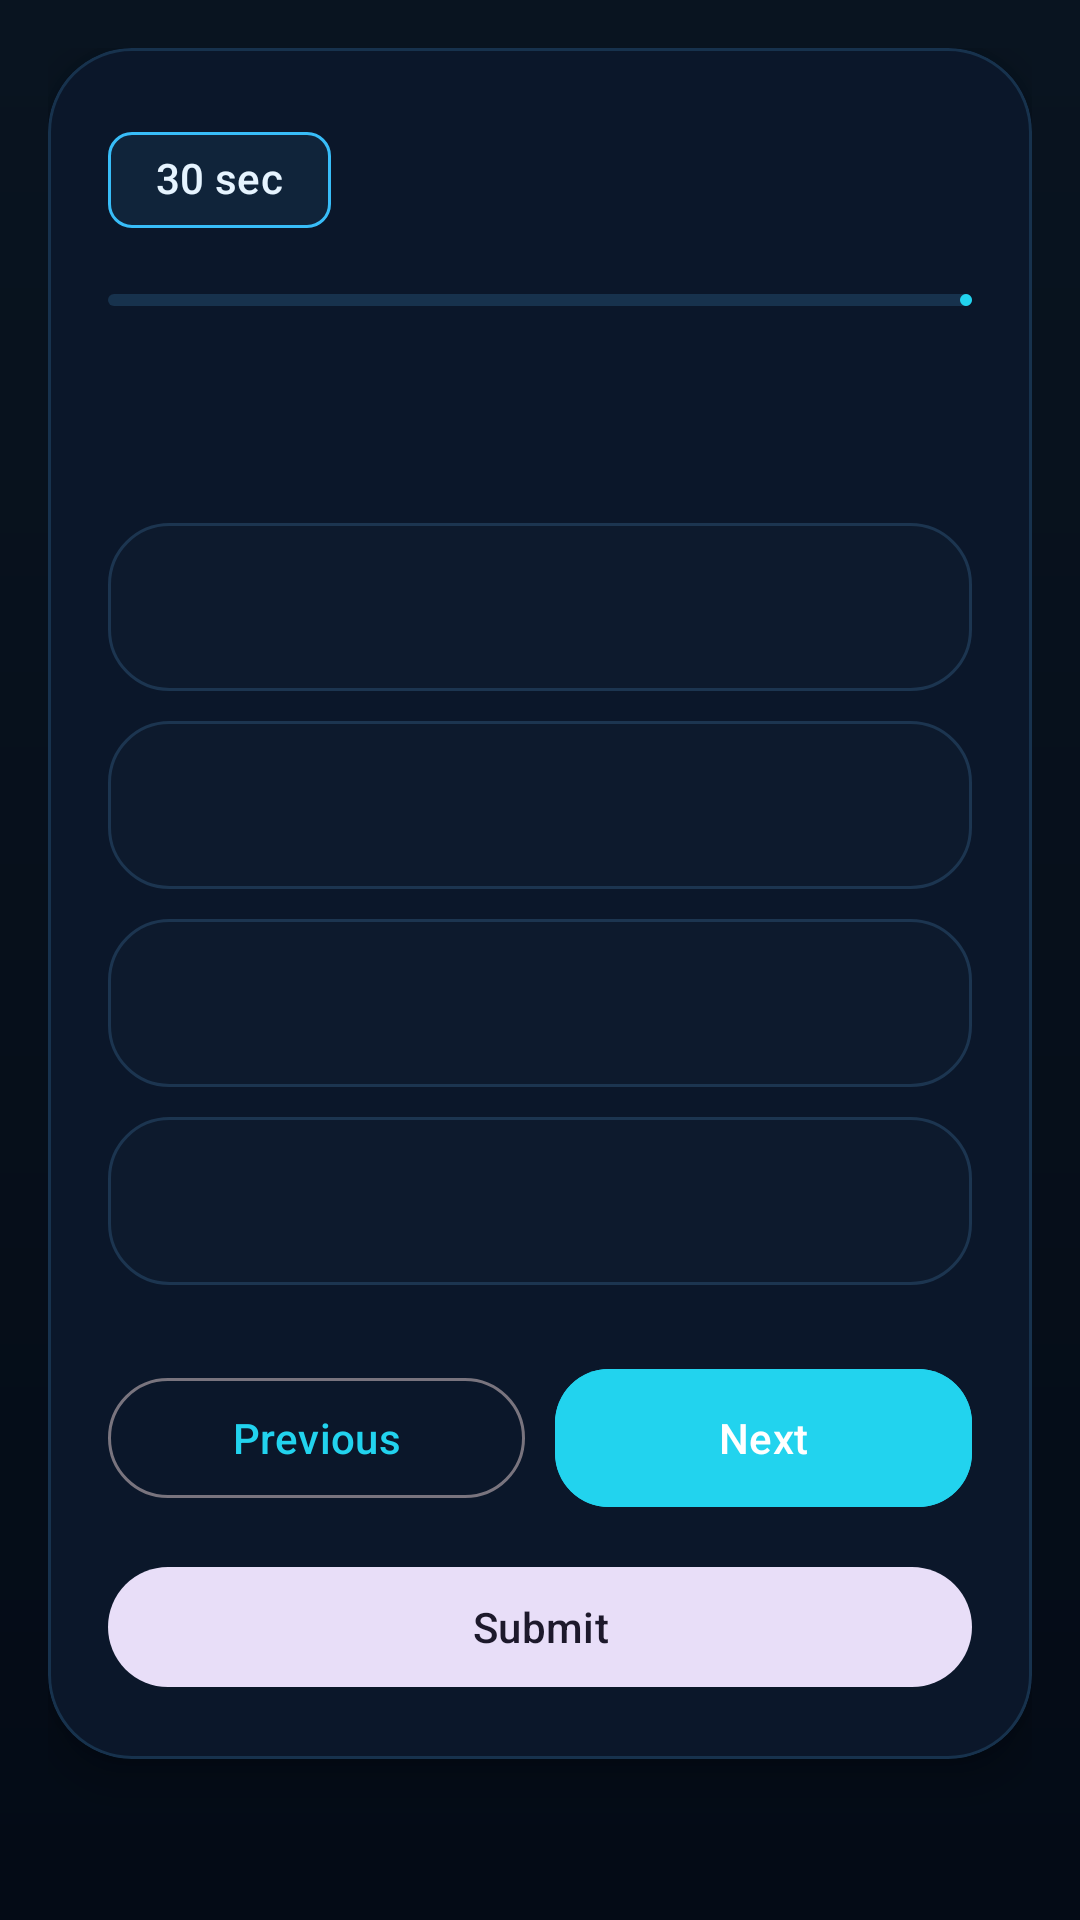

Reconstruct the res/layout file that produces this screen, plus the resources it refers to.
<!-- AndroidManifest.xml: application theme Theme.SmartQuiz -->
<!-- res/layout/fragment_quiz.xml -->
<?xml version="1.0" encoding="utf-8"?>
<ScrollView xmlns:android="http://schemas.android.com/apk/res/android"
    xmlns:app="http://schemas.android.com/apk/res-auto"
    android:layout_width="match_parent"
    android:layout_height="match_parent"
    android:background="@drawable/bg_dashboard"
    android:fillViewport="true">

    <LinearLayout
        android:layout_width="match_parent"
        android:layout_height="wrap_content"
        android:orientation="vertical"
        android:padding="16dp">

        <com.google.android.material.card.MaterialCardView
            android:layout_width="match_parent"
            android:layout_height="wrap_content"
            app:cardBackgroundColor="@color/surface"
            app:cardCornerRadius="28dp"
            app:cardElevation="8dp"
            app:strokeColor="@color/surfaceVariant"
            app:strokeWidth="1dp">

            <LinearLayout
                android:layout_width="match_parent"
                android:layout_height="wrap_content"
                android:orientation="vertical"
                android:padding="20dp">

                <LinearLayout
                    android:layout_width="match_parent"
                    android:layout_height="wrap_content"
                    android:gravity="center_vertical"
                    android:orientation="horizontal">

                    <com.google.android.material.chip.Chip
                        android:id="@+id/timerChip"
                        android:layout_width="wrap_content"
                        android:layout_height="wrap_content"
                        android:text="30 sec" />

                    <TextView
                        android:id="@+id/questionCounter"
                        android:layout_width="wrap_content"
                        android:layout_height="wrap_content"
                        android:layout_marginStart="10dp"
                        android:textColor="@color/accentSky"
                        android:textStyle="bold" />
                </LinearLayout>

                <com.google.android.material.progressindicator.LinearProgressIndicator
                    android:id="@+id/quizProgress"
                    android:layout_width="match_parent"
                    android:layout_height="wrap_content"
                    android:layout_marginTop="14dp"
                    app:indicatorColor="@color/primary"
                    app:trackColor="@color/surfaceVariant" />

                <TextView
                    android:id="@+id/questionText"
                    android:layout_width="match_parent"
                    android:layout_height="wrap_content"
                    android:layout_marginTop="20dp"
                    android:lineSpacingExtra="2dp"
                    android:textColor="@color/textPrimary"
                    android:textSize="24sp"
                    android:textStyle="bold" />

                <RadioGroup
                    android:id="@+id/optionsGroup"
                    android:layout_width="match_parent"
                    android:layout_height="wrap_content"
                    android:layout_marginTop="20dp">

                    <RadioButton
                        android:id="@+id/optionA"
                        android:layout_width="match_parent"
                        android:layout_height="wrap_content"
                        android:layout_marginBottom="10dp"
                        android:background="@drawable/bg_option_card"
                        android:button="@null"
                        android:minHeight="56dp"
                        android:padding="18dp"
                        android:textColor="@color/textPrimary" />

                    <RadioButton
                        android:id="@+id/optionB"
                        android:layout_width="match_parent"
                        android:layout_height="wrap_content"
                        android:layout_marginBottom="10dp"
                        android:background="@drawable/bg_option_card"
                        android:button="@null"
                        android:minHeight="56dp"
                        android:padding="18dp"
                        android:textColor="@color/textPrimary" />

                    <RadioButton
                        android:id="@+id/optionC"
                        android:layout_width="match_parent"
                        android:layout_height="wrap_content"
                        android:layout_marginBottom="10dp"
                        android:background="@drawable/bg_option_card"
                        android:button="@null"
                        android:minHeight="56dp"
                        android:padding="18dp"
                        android:textColor="@color/textPrimary" />

                    <RadioButton
                        android:id="@+id/optionD"
                        android:layout_width="match_parent"
                        android:layout_height="wrap_content"
                        android:background="@drawable/bg_option_card"
                        android:button="@null"
                        android:minHeight="56dp"
                        android:padding="18dp"
                        android:textColor="@color/textPrimary" />
                </RadioGroup>

                <LinearLayout
                    android:layout_width="match_parent"
                    android:layout_height="wrap_content"
                    android:layout_marginTop="24dp"
                    android:gravity="center"
                    android:orientation="horizontal">

                    <com.google.android.material.button.MaterialButton
                        android:id="@+id/previousButton"
                        style="@style/Widget.Material3.Button.OutlinedButton"
                        android:layout_width="0dp"
                        android:layout_height="wrap_content"
                        android:layout_weight="1"
                        android:text="@string/previous" />

                    <com.google.android.material.button.MaterialButton
                        android:id="@+id/nextButton"
                        android:layout_width="0dp"
                        android:layout_height="wrap_content"
                        android:layout_marginStart="10dp"
                        android:layout_weight="1"
                        android:backgroundTint="@color/primary"
                        android:text="@string/next" />
                </LinearLayout>

                <com.google.android.material.button.MaterialButton
                    android:id="@+id/submitButton"
                    style="@style/Widget.Material3.Button.TonalButton"
                    android:layout_width="match_parent"
                    android:layout_height="wrap_content"
                    android:layout_marginTop="12dp"
                    android:text="@string/submit" />
            </LinearLayout>
        </com.google.android.material.card.MaterialCardView>
    </LinearLayout>
</ScrollView>
<!-- resources referenced by this layout -->
<resources>
  <color name="accentSky">#38BDF8</color>
  <color name="primary">#22D3EE</color>
  <color name="surface">#0B172A</color>
  <color name="surfaceVariant">#17324D</color>
  <color name="textPrimary">#E6F4FF</color>
  <!-- drawable bg_dashboard (drawable) -->
  <?xml version="1.0" encoding="utf-8"?>
  <shape xmlns:android="http://schemas.android.com/apk/res/android">
      <gradient
          android:angle="270"
          android:endColor="#040B16"
          android:startColor="#091420" />
  </shape>
  <!-- drawable bg_option_card (drawable) -->
  <?xml version="1.0" encoding="utf-8"?>
  <selector xmlns:android="http://schemas.android.com/apk/res/android">
      <item android:state_checked="true">
          <shape>
              <solid android:color="#102A3F" />
              <corners android:radius="20dp" />
              <stroke
                  android:width="2dp"
                  android:color="@color/accentSky" />
          </shape>
      </item>
      <item>
          <shape>
              <solid android:color="#0D1A2D" />
              <corners android:radius="20dp" />
              <stroke
                  android:width="1dp"
                  android:color="#1C3550" />
          </shape>
      </item>
  </selector>
  <string name="next">Next</string>
  <string name="previous">Previous</string>
  <string name="submit">Submit</string>
  <style name="Theme.SmartQuiz" parent="Theme.Material3.DayNight.NoActionBar">
          <item name="colorPrimary">@color/primary</item>
          <item name="colorOnPrimary">@color/onPrimary</item>
          <item name="colorSecondary">@color/secondary</item>
          <item name="android:windowBackground">@color/background</item>
          <item name="android:statusBarColor">@android:color/transparent</item>
          <item name="android:navigationBarColor">@android:color/transparent</item>
          <item name="android:windowLightStatusBar" tools:targetApi="m">false</item>
          <item name="materialButtonStyle">@style/SmartQuiz.Button</item>
          <item name="materialCardViewStyle">@style/SmartQuiz.Card</item>
          <item name="chipStyle">@style/SmartQuiz.Chip</item>
          <item name="textInputStyle">@style/SmartQuiz.TextInputLayout</item>
      </style>
  <color name="onPrimary">#FFFFFF</color>
  <color name="secondary">#8B5CF6</color>
  <color name="background">#07111F</color>
  <style name="SmartQuiz.Button" parent="Widget.Material3.Button">
          <item name="cornerRadius">18dp</item>
          <item name="android:minHeight">54dp</item>
          <item name="android:textAllCaps">false</item>
      </style>
  <style name="SmartQuiz.Card" parent="Widget.Material3.CardView.Elevated">
          <item name="cardCornerRadius">24dp</item>
          <item name="cardElevation">8dp</item>
          <item name="cardBackgroundColor">@color/surface</item>
      </style>
  <style name="SmartQuiz.Chip" parent="Widget.Material3.Chip.Assist">
          <item name="chipBackgroundColor">@color/surfaceStrong</item>
          <item name="chipStrokeColor">@color/accentSky</item>
          <item name="chipStrokeWidth">1dp</item>
          <item name="android:textColor">@color/textPrimary</item>
      </style>
  <style name="SmartQuiz.TextInputLayout" parent="Widget.Material3.TextInputLayout.OutlinedBox">
          <item name="boxCornerRadiusTopStart">18dp</item>
          <item name="boxCornerRadiusTopEnd">18dp</item>
          <item name="boxCornerRadiusBottomEnd">18dp</item>
          <item name="boxCornerRadiusBottomStart">18dp</item>
          <item name="boxBackgroundColor">@color/surfaceStrong</item>
          <item name="boxStrokeColor">@color/surfaceVariant</item>
          <item name="hintTextColor">@color/textMuted</item>
          <item name="android:textColorHint">@color/textMuted</item>
      </style>
  <color name="surfaceStrong">#10243A</color>
  <color name="textMuted">#6E86A0</color>
</resources>
